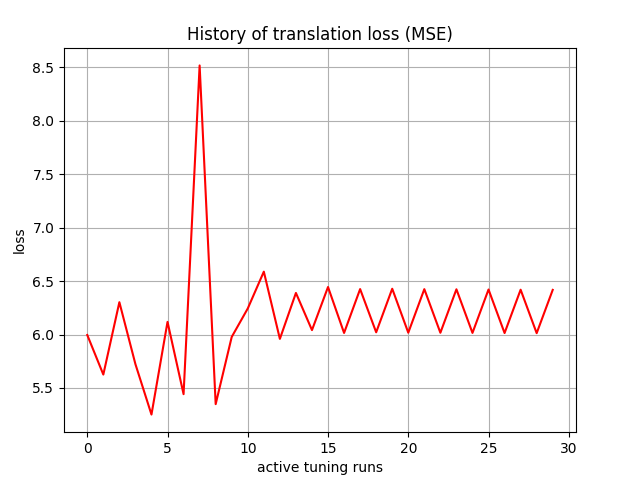

The data file committed next to this chart (first rows):
, 0
0, 5.996
1, 5.625
2, 6.303
3, 5.723
4, 5.251
5, 6.118
6, 5.442
7, 8.518
8, 5.349
9, 5.978
10, 6.244
11, 6.588
12, 5.959
13, 6.389
14, 6.041
15, 6.445
16, 6.015
17, 6.425
18, 6.021
19, 6.428
20, 6.017
21, 6.425
22, 6.017
23, 6.423
24, 6.015
25, 6.421
26, 6.014
27, 6.419
28, 6.013
29, 6.418
